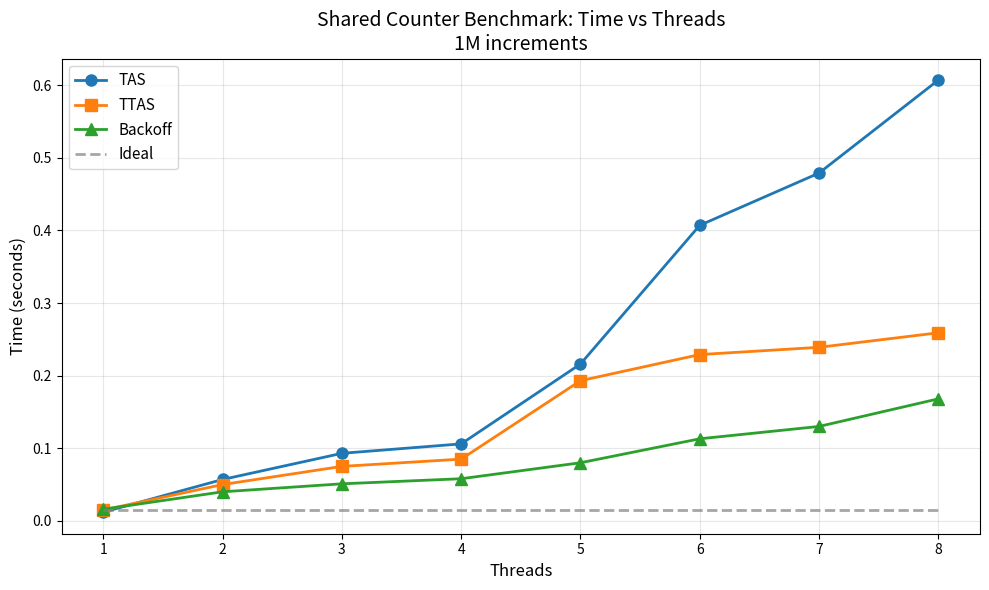

This figure's Python source:
#!/usr/bin/env python3
import matplotlib.pyplot as plt

# Data from benchmark
threads = [1, 2, 3, 4, 5, 6, 7, 8]
tas = [0.012, 0.057, 0.093, 0.106, 0.216, 0.407, 0.479, 0.607]
ttas = [0.015, 0.050, 0.075, 0.085, 0.193, 0.229, 0.239, 0.259]
backoff = [0.016, 0.040, 0.051, 0.058, 0.080, 0.113, 0.130, 0.168]
ideal = [0.015] * 8

# Create the plot
plt.figure(figsize=(10, 6))
plt.plot(threads, tas, 'o-', label='TAS', linewidth=2, markersize=8)
plt.plot(threads, ttas, 's-', label='TTAS', linewidth=2, markersize=8)
plt.plot(threads, backoff, '^-', label='Backoff', linewidth=2, markersize=8)
plt.plot(threads, ideal, '--', label='Ideal', linewidth=2, color='gray', alpha=0.7)

plt.xlabel('Threads', fontsize=12)
plt.ylabel('Time (seconds)', fontsize=12)
plt.title('Shared Counter Benchmark: Time vs Threads\n1M increments', fontsize=14)
plt.legend(fontsize=11)
plt.grid(True, alpha=0.3)
plt.xticks(threads)

# Save the plot
plt.tight_layout()
plt.savefig('benchmark_time_plot.png', dpi=150)
print("Plot saved as benchmark_time_plot.png")
plt.show()
